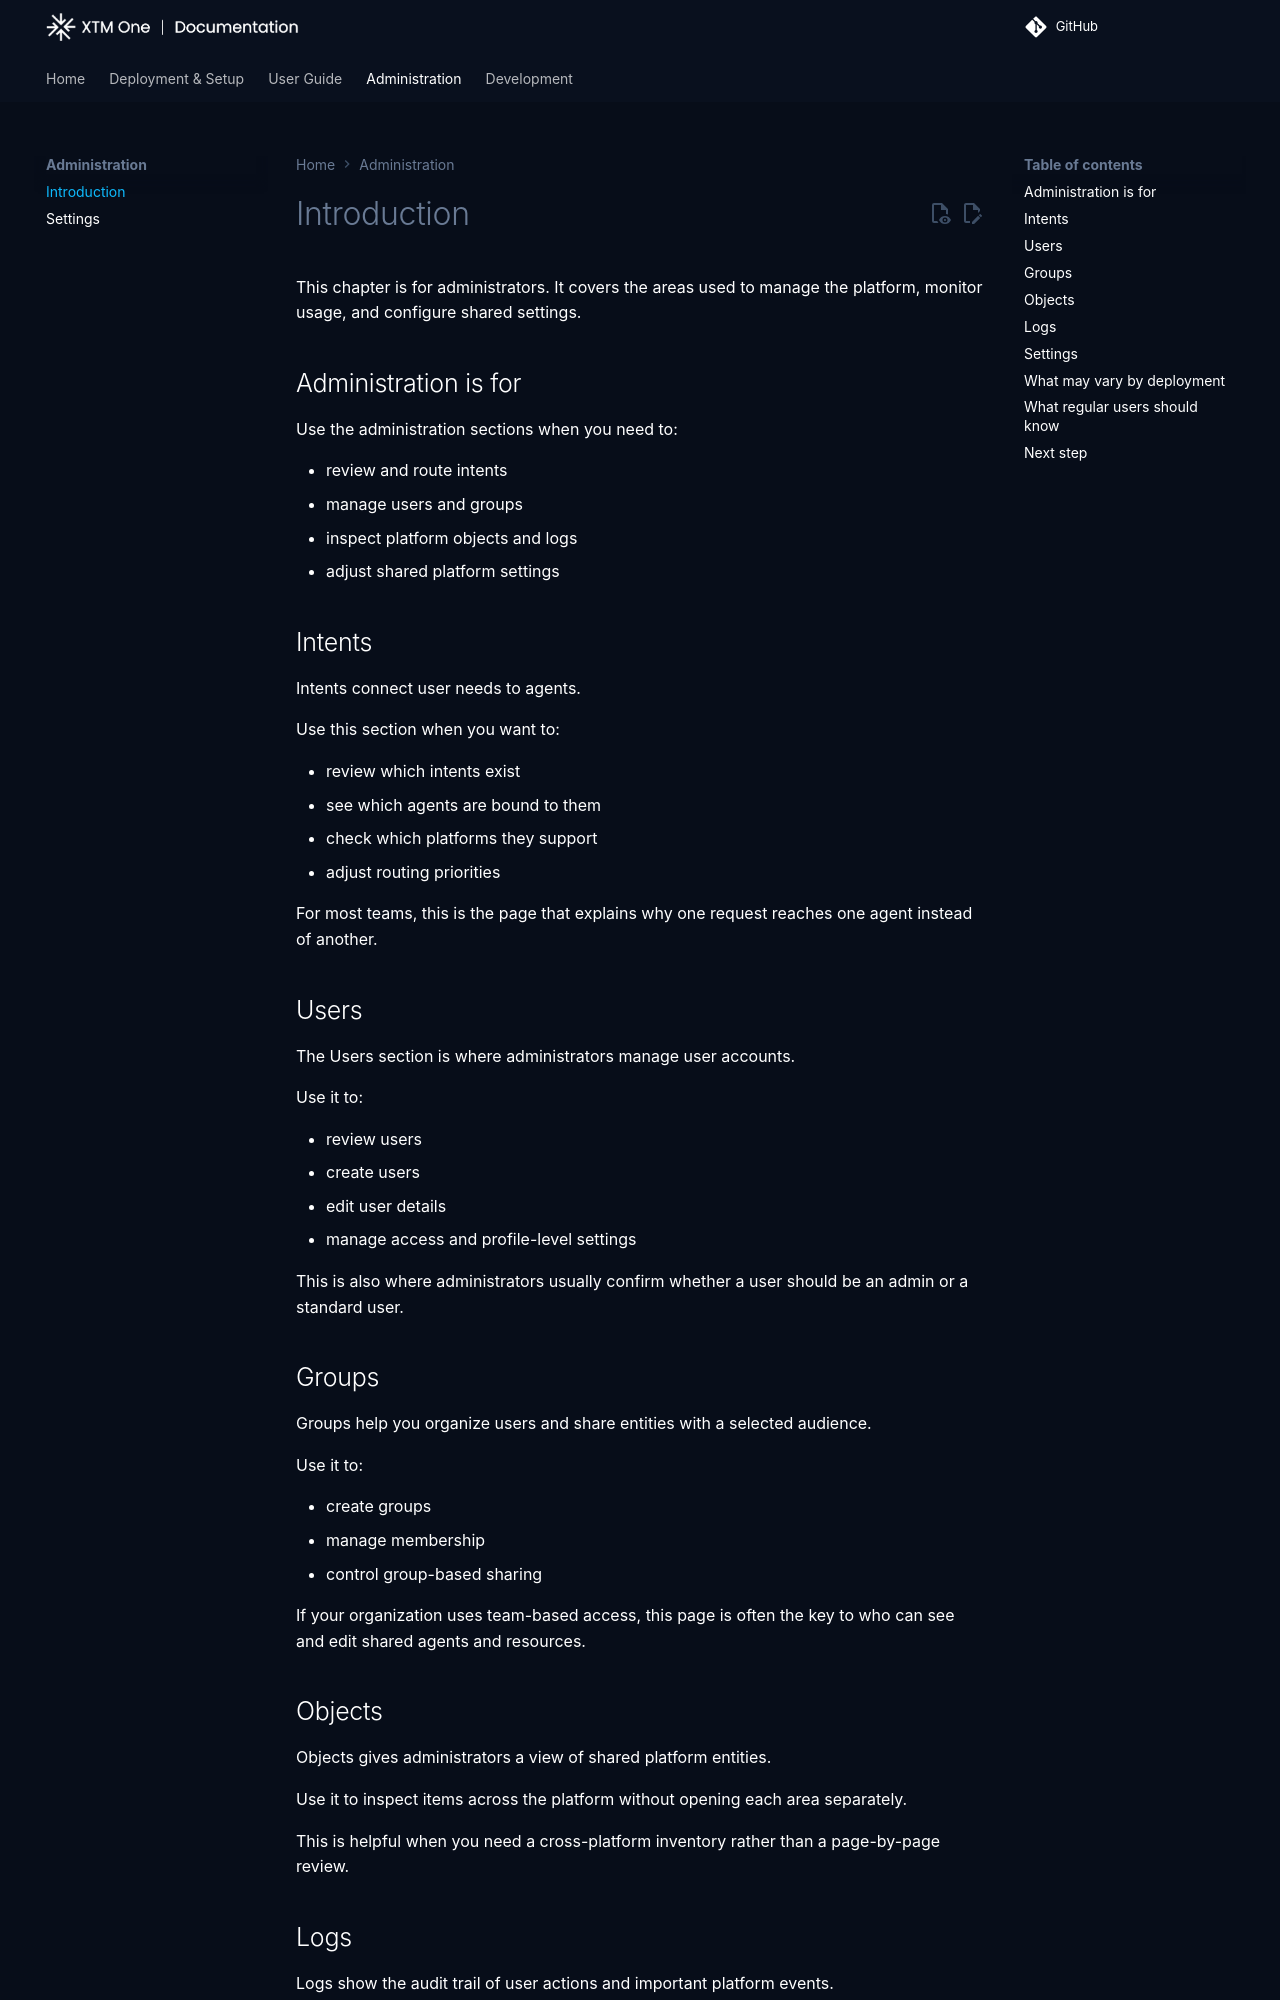

repository: XTM-One-Platform/xtm-one · page: 1.260705.0/administration/introduction/index.html · generator: mkdocs

# Introduction

This chapter is for administrators. It covers the areas used to manage the platform, monitor usage, and configure shared settings.

## Administration is for

Use the administration sections when you need to:

- review and route intents
- manage users and groups
- describe your organization for every agent
- inspect platform objects and logs
- adjust shared platform settings
- stop every agentic activity at once with the [emergency stop](emergency-stop.md)

## Intents

Intents connect user needs to agents. They are also how an agent becomes available inside OpenCTI, OpenAEV, or OpenCRQ.

Use this section when you want to:

- review which intents exist
- see which agents are bound to them
- check which platforms declared them
- adjust routing priorities
- make one of your own agents answer a capability in a connected product

For most teams, this is the page that explains why one request reaches one agent instead of another. The [`Intents`](intents.md) page covers bindings, verticals, and priorities in detail.

## Users

The Users section is where administrators manage accounts: create a user or send an invitation, promote or demote, disable, enable or delete an account, reset a password or a two-factor enrollment, impersonate a user, set their quotas and review their API keys and activity.

See [Users and groups](users-and-groups.md) for every task.

## Groups

Groups organize users: a resource shared with a group is shared with its members. A group also carries quotas, an AI switch and managers who follow its members' AI usage.

See [Users and groups](users-and-groups.md#groups) for every task.

### Switching AI off for a group

The `AI access` card of a group turns AI off for its members. See [Switching AI off for a group](users-and-groups.md#switching-ai-off-for-a-group).

## Objects

Objects gives administrators a cross-user view of the platform's library entities, whoever owns them: agents, knowledge bases, prompts, skills, MCP servers, custom tools, integrations, presentations, videos (the Video Studio's, opened in their editor), templates, machines (the computers enrolled with XTM One Desktop or the headless runner), flows, datasets, evaluations, variables, channel bots and fleets (archived fleets included, marked Archived, the others with no status since whether a fleet runs is shown on the Fleets page; a deleted fleet is no longer an object and stays in the audit log). A type whose pages your deployment does not offer (Flows, Evaluations, custom variables, XTM One Desktop) is not listed either.

The library pages (**Agents**, **Presentations**, **Templates**, **Flows**, **Evaluations**, **Variables**, the **XTM One Desktop** page, and so on) list the same three tiers for everyone, administrators included: your own items, the items shared with you, and the items published to the whole company. Objects is where you find an item of one of these types that another person owns and has not shared.

Once you open an item, you see it whole, whoever owns it: an agent shows every integration, knowledge base, tool, skill, prompt, handover and assignment it is bound to, its runs, its chats and its delegations, and each of them opens and can be edited, as can the item itself. Reading the delegations of an agent that other users started (the consultations, transfers and background tasks on its **Delegations** tab carry their task descriptions and results) is recorded in **Logs** (action `break_glass`, entity `Agent Delegations`), naming the agent and the users whose delegations you read, one entry per administrator, agent and fifteen-minute window; your own delegations are not counted. The same holds the other way round: an integration, a knowledge base or a tool lists every agent that uses it. When you edit a colleague's agent, its pickers keep what the agent is already bound to, next to the items you can see yourself.

Use it to:

- search any of these entities by name
- filter by type or by owner
- open any item directly (a row leads to the item's own page)

This is helpful when you need a cross-platform inventory, or when a user asks you to look at something they built, rather than a page-by-page review.
